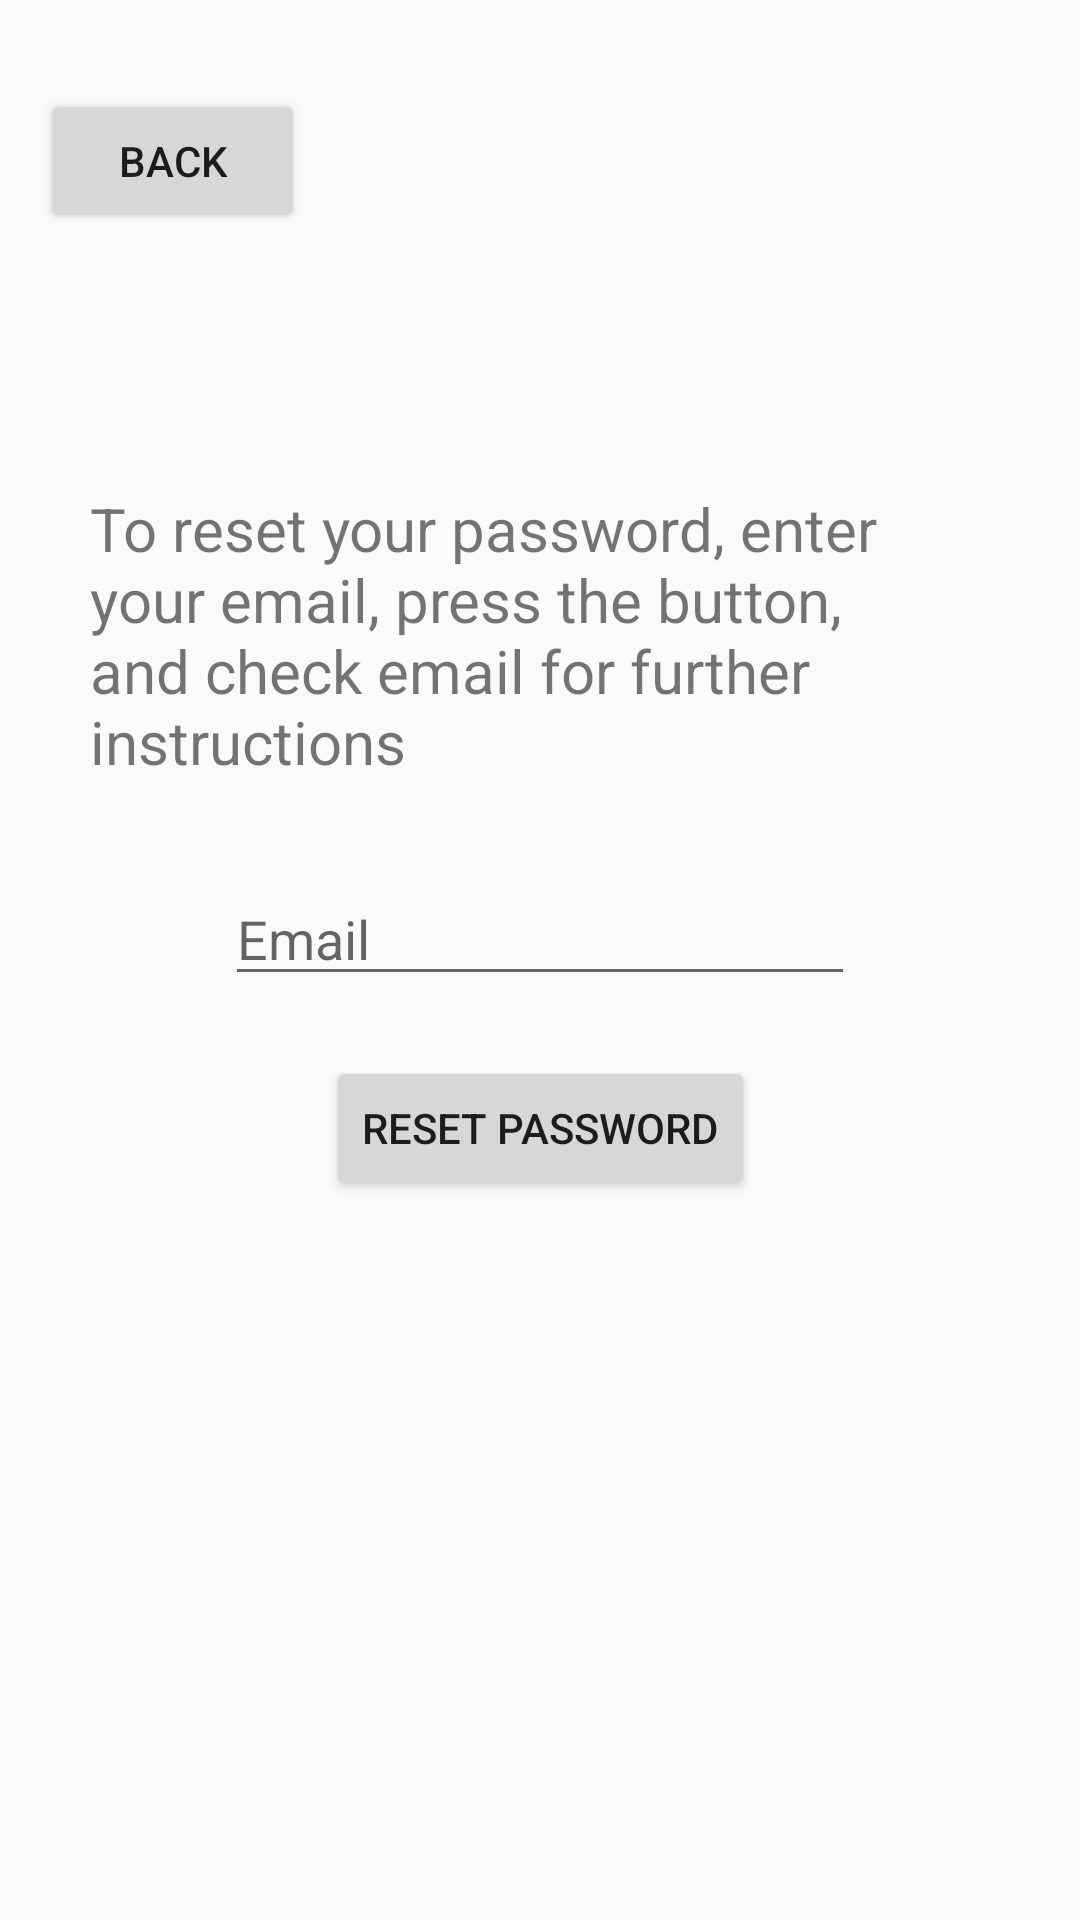

Reconstruct the res/layout file that produces this screen, plus the resources it refers to.
<!-- AndroidManifest.xml: application theme Theme.Design.Light.NoActionBar -->
<!-- res/layout/activity_forgot_password.xml -->
<?xml version="1.0" encoding="utf-8"?>
<androidx.constraintlayout.widget.ConstraintLayout xmlns:android="http://schemas.android.com/apk/res/android"
    xmlns:app="http://schemas.android.com/apk/res-auto"
    xmlns:tools="http://schemas.android.com/tools"
    android:layout_width="match_parent"
    android:layout_height="match_parent"
    tools:context=".authentication.ForgotPasswordActivity">

    <Button
        android:id="@+id/Button_forgotPasswordToSignIn"
        android:layout_width="wrap_content"
        android:layout_height="wrap_content"
        android:onClick="forgotPasswordToSignIn"
        android:text="Back"
        app:layout_constraintBottom_toBottomOf="parent"
        app:layout_constraintEnd_toEndOf="parent"
        app:layout_constraintHorizontal_bias="0.05"
        app:layout_constraintStart_toStartOf="parent"
        app:layout_constraintTop_toTopOf="parent"
        app:layout_constraintVertical_bias="0.05" />

    <TextView
        android:id="@+id/TextView_forgotPasswordInstructions"
        android:layout_width="300dp"
        android:layout_height="wrap_content"
        android:text="To reset your password, enter your email, press the button, and check email for further instructions"
        android:textSize="20dp"
        app:layout_constraintBottom_toBottomOf="parent"
        app:layout_constraintEnd_toEndOf="parent"
        app:layout_constraintStart_toStartOf="parent"
        app:layout_constraintTop_toTopOf="parent"
        app:layout_constraintVertical_bias="0.3"/>

    <EditText
        android:id="@+id/EditText_forgotPasswordEmailInput"
        android:layout_width="wrap_content"
        android:layout_height="wrap_content"
        android:layout_marginTop="30dp"
        android:ems="10"
        android:hint="Email"
        app:layout_constraintEnd_toEndOf="@+id/TextView_forgotPasswordInstructions"
        app:layout_constraintStart_toStartOf="@+id/TextView_forgotPasswordInstructions"
        app:layout_constraintTop_toBottomOf="@+id/TextView_forgotPasswordInstructions" />

    <Button
        android:id="@+id/Button_forgotPasswordButton"
        android:layout_width="wrap_content"
        android:layout_height="wrap_content"
        android:text="RESET PASSWORD"
        android:layout_marginTop="20dp"
        android:onClick="forgotPasswordButton"
        app:layout_constraintEnd_toEndOf="@+id/EditText_forgotPasswordEmailInput"
        app:layout_constraintStart_toStartOf="@+id/EditText_forgotPasswordEmailInput"
        app:layout_constraintTop_toBottomOf="@+id/EditText_forgotPasswordEmailInput" />

</androidx.constraintlayout.widget.ConstraintLayout>
<!-- resources referenced by this layout -->
<resources>

</resources>
